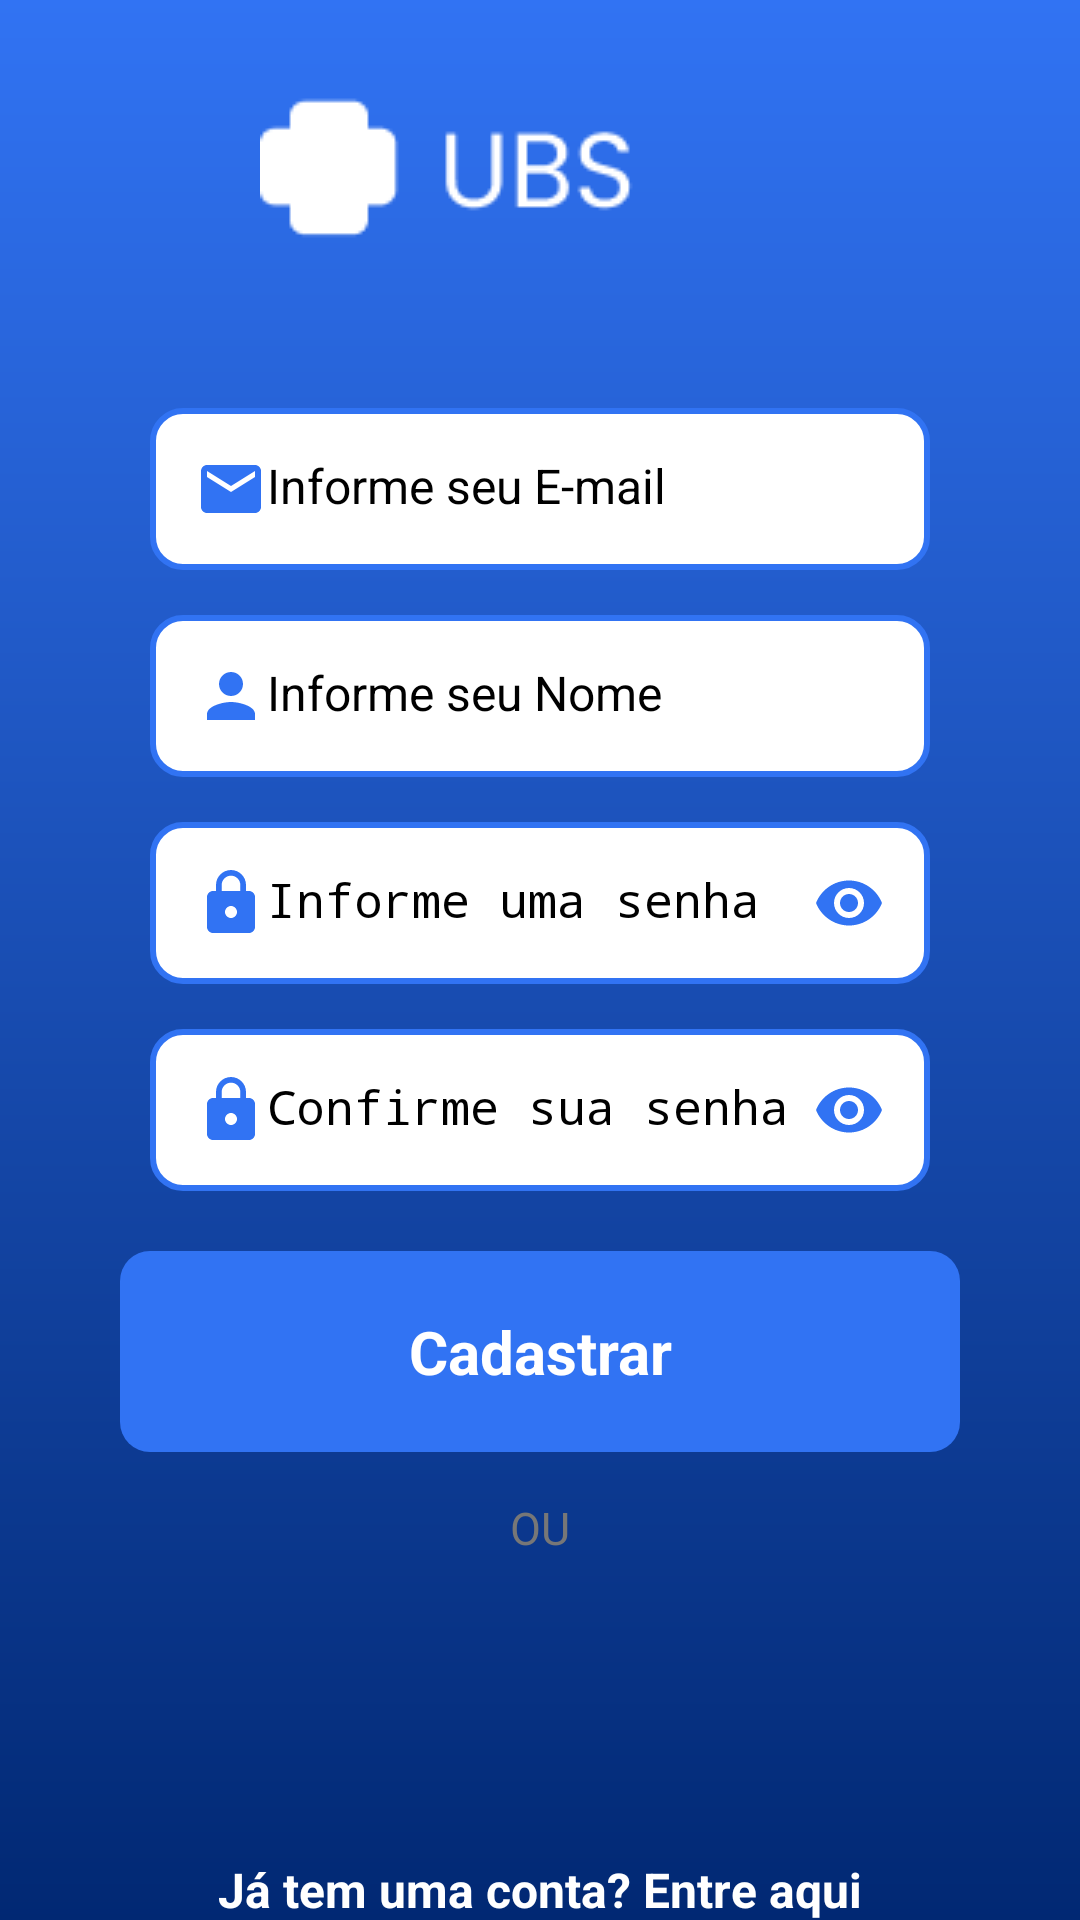

This screen was rendered from an Android layout file. Write that file and the resources it references.
<!-- AndroidManifest.xml: application theme Theme.UbsprojectFinal -->
<!-- res/layout/activity_register_view.xml -->
<?xml version="1.0" encoding="utf-8"?>
<androidx.core.widget.NestedScrollView xmlns:app="http://schemas.android.com/apk/res-auto"
    xmlns:tools="http://schemas.android.com/tools"
    android:layout_width="match_parent"
    android:layout_height="match_parent"
    android:fillViewport="true"
    xmlns:android="http://schemas.android.com/apk/res/android">

    <androidx.constraintlayout.widget.ConstraintLayout
        android:layout_width="match_parent"
        android:layout_height="match_parent"
        tools:context=".MainActivity"
        android:background="@drawable/background"

        >

        <ImageView
            android:id="@+id/logo"
            android:layout_width="wrap_content"
            android:layout_height="wrap_content"
            android:src="@drawable/logo_top"
            tools:ignore="InvalidId,MissingConstraints"
            app:layout_constraintEnd_toEndOf="parent"
            app:layout_constraintStart_toStartOf="parent"
            android:paddingTop="30dp"
            ></ImageView>

        <View
            android:id="@+id/ContainerComponents"
            style="@style/ContainersComponents"
            android:layout_width="371dp"
            android:layout_height="483dp"
            android:layout_marginTop="40dp"
            app:layout_constraintEnd_toEndOf="parent"
            app:layout_constraintHorizontal_bias="0.4"
            app:layout_constraintStart_toStartOf="parent"
            app:layout_constraintTop_toBottomOf="@id/logo"
            tools:ignore="MissingConstraints"></View>

        <EditText
            android:id="@+id/edit_email"
            style="@style/Edit_Text"
            android:inputType="textEmailAddress"
            android:layout_marginTop="30dp"
            app:layout_constraintEnd_toEndOf="@id/ContainerComponents"
            app:layout_constraintTop_toTopOf="@id/ContainerComponents"
            android:hint="Informe seu E-mail"
            android:drawableLeft="@drawable/ic_baseline_email_24"
            tools:ignore="MissingConstraints"></EditText>
        <EditText
            android:id="@+id/edit_name"
            style="@style/Edit_Text"
            app:layout_constraintStart_toStartOf="@id/ContainerComponents"
            app:layout_constraintEnd_toEndOf="@id/ContainerComponents"
            app:layout_constraintTop_toBottomOf="@id/edit_email"
            android:hint="Informe seu Nome"
            android:drawableLeft="@drawable/ic_baseline_person_24"
            tools:ignore="MissingConstraints"></EditText>
        <EditText
            android:id="@+id/edit_password"
            style="@style/Edit_Text"
            android:inputType="textPassword"
            app:layout_constraintStart_toStartOf="@id/ContainerComponents"
            app:layout_constraintEnd_toEndOf="@id/ContainerComponents"
            app:layout_constraintTop_toBottomOf="@id/edit_name"
            android:hint="Informe uma senha"
            android:drawableLeft="@drawable/ic_baseline_lock_24"
            android:drawableRight="@drawable/ic_baseline_remove_red_eye_24"
            tools:ignore="MissingConstraints"></EditText>
        <EditText
            android:id="@+id/edit_Cpassword"
            style="@style/Edit_Text"
            android:inputType="textPassword"
            app:layout_constraintStart_toStartOf="@id/ContainerComponents"
            app:layout_constraintEnd_toEndOf="@id/ContainerComponents"
            app:layout_constraintTop_toBottomOf="@id/edit_password"
            android:hint="Confirme sua senha"
            android:drawableLeft="@drawable/ic_baseline_lock_24"
            android:drawableRight="@drawable/ic_baseline_remove_red_eye_24"
            tools:ignore="MissingConstraints"></EditText>

        <androidx.appcompat.widget.AppCompatButton
            android:id="@+id/button"
            style="@style/button"
            android:text="@string/cadastrar"
            app:layout_constraintStart_toStartOf="parent"
            app:layout_constraintEnd_toEndOf="parent"
            app:layout_constraintTop_toBottomOf="@id/edit_Cpassword"
            tools:ignore="MissingConstraints" />

        <TextView
            android:id="@+id/text_ou"
            android:layout_width="wrap_content"
            android:layout_height="wrap_content"
            android:layout_marginTop="15dp"
            android:text="OU"
            android:textColor="@color/cinza"
            android:textSize="15sp"
            app:layout_constraintEnd_toEndOf="parent"
            app:layout_constraintStart_toStartOf="parent"
            app:layout_constraintTop_toBottomOf="@id/button"
            tools:ignore="MissingConstraints" />


        <androidx.appcompat.widget.LinearLayoutCompat
            android:id="@+id/linearLayoutCompat"
            android:layout_width="wrap_content"
            android:layout_height="wrap_content"
            android:layout_marginTop="15dp"
            android:gravity="center"
            app:layout_constraintEnd_toEndOf="parent"
            app:layout_constraintStart_toStartOf="parent"
            app:layout_constraintTop_toBottomOf="@id/text_ou"
            tools:ignore="MissingConstraints">

            <ImageView
                android:layout_width="30dp"
                android:layout_height="30dp"
                android:layout_margin="5dp"
                app:layout_constraintTop_toBottomOf="@id/text_ou"
                app:srcCompat="@drawable/facebook"
                tools:ignore="MissingConstraints" />

            <ImageView
                android:layout_width="30dp"
                android:layout_height="30dp"
                android:layout_margin="5dp"
                app:layout_constraintTop_toBottomOf="@id/text_ou"
                app:srcCompat="@drawable/google"
                tools:ignore="MissingConstraints" />

        </androidx.appcompat.widget.LinearLayoutCompat>

        <TextView
            android:id="@+id/text_login"
            android:layout_width="wrap_content"
            android:layout_height="wrap_content"
            android:text="@string/j_tem_uma_conta_entre_aqui"
            android:textColor="@color/white"
            android:textSize="16sp"
            android:textStyle="bold"
            tools:ignore="MissingConstraints"
            app:layout_constraintStart_toStartOf="parent"
            app:layout_constraintEnd_toEndOf="parent"
            app:layout_constraintTop_toBottomOf="@id/ContainerComponents"
            android:layout_marginTop="30dp"
            ></TextView>
    </androidx.constraintlayout.widget.ConstraintLayout>
</androidx.core.widget.NestedScrollView>
<!-- resources referenced by this layout -->
<resources>
  <color name="cinza">#777777</color>
  <color name="white">#FFFFFFFF</color>
  <!-- drawable background (drawable) -->
  <?xml version="1.0" encoding="utf-8"?>
  <shape xmlns:android="http://schemas.android.com/apk/res/android">
      <gradient
          android:startColor="@color/Blue"
          android:endColor="@color/azul_claro"
          android:angle="90">
  
      </gradient>
  </shape>
  <!-- drawable ic_baseline_email_24 (drawable) -->
  <vector android:height="24dp" android:tint="#3173F3"
      android:viewportHeight="24" android:viewportWidth="24"
      android:width="24dp" xmlns:android="http://schemas.android.com/apk/res/android">
      <path android:fillColor="@android:color/white" android:pathData="M20,4L4,4c-1.1,0 -1.99,0.9 -1.99,2L2,18c0,1.1 0.9,2 2,2h16c1.1,0 2,-0.9 2,-2L22,6c0,-1.1 -0.9,-2 -2,-2zM20,8l-8,5 -8,-5L4,6l8,5 8,-5v2z"/>
  </vector>
  <!-- drawable ic_baseline_person_24 (drawable) -->
  <vector android:height="24dp" android:tint="#3173F3"
      android:viewportHeight="24" android:viewportWidth="24"
      android:width="24dp" xmlns:android="http://schemas.android.com/apk/res/android">
      <path android:fillColor="@android:color/white" android:pathData="M12,12c2.21,0 4,-1.79 4,-4s-1.79,-4 -4,-4 -4,1.79 -4,4 1.79,4 4,4zM12,14c-2.67,0 -8,1.34 -8,4v2h16v-2c0,-2.66 -5.33,-4 -8,-4z"/>
  </vector>
  <!-- drawable ic_baseline_remove_red_eye_24 (drawable) -->
  <vector android:height="24dp" android:tint="#3173F3"
      android:viewportHeight="24" android:viewportWidth="24"
      android:width="24dp" xmlns:android="http://schemas.android.com/apk/res/android">
      <path android:fillColor="@android:color/white" android:pathData="M12,4.5C7,4.5 2.73,7.61 1,12c1.73,4.39 6,7.5 11,7.5s9.27,-3.11 11,-7.5c-1.73,-4.39 -6,-7.5 -11,-7.5zM12,17c-2.76,0 -5,-2.24 -5,-5s2.24,-5 5,-5 5,2.24 5,5 -2.24,5 -5,5zM12,9c-1.66,0 -3,1.34 -3,3s1.34,3 3,3 3,-1.34 3,-3 -1.34,-3 -3,-3z"/>
  </vector>
  <string name="cadastrar">Cadastrar</string>
  <string name="j_tem_uma_conta_entre_aqui">Já tem uma conta? Entre aqui</string>
  <style name="ContainersComponents">
          <item name="android:layout_width">match_parent</item>
          <item name="android:layout_height">250dp</item>
          <item name="android:background">@drawable/containers_components</item>
          <item name="android:layout_margin">20dp</item>
      </style>
  <style name="Theme.UbsprojectFinal" parent="Theme.MaterialComponents.DayNight.DarkActionBar">
          
          <item name="colorPrimary">@color/purple_200</item>
          <item name="colorPrimaryVariant">@color/purple_700</item>
          <item name="colorOnPrimary">@color/black</item>
          
          <item name="colorSecondary">@color/teal_200</item>
          <item name="colorSecondaryVariant">@color/teal_200</item>
          <item name="colorOnSecondary">@color/black</item>
          
          <item name="android:statusBarColor">?attr/colorPrimaryVariant</item>
          
      </style>
  <color name="Blue">#012873</color>
  <color name="azul_claro">#3173F3</color>
  <!-- drawable edit_text (drawable) -->
  <?xml version="1.0" encoding="utf-8"?>
  <shape xmlns:android="http://schemas.android.com/apk/res/android">
      <solid android:color="@color/white"></solid>
      <corners android:radius="10dp"></corners>
      <stroke android:color="@color/azul_claro" android:width="2dp"></stroke>
  </shape>
  <color name="black">#FF000000</color>
  <!-- drawable button (drawable) -->
  <?xml version="1.0" encoding="utf-8"?>
  <shape xmlns:android="http://schemas.android.com/apk/res/android">
      <corners android:radius="10dp"></corners>
      <solid android:color="@color/azul_claro"></solid>
  </shape>
  <color name="purple_200">#FFBB86FC</color>
  <color name="purple_700">#FF3700B3</color>
  <color name="teal_200">#FF03DAC5</color>
</resources>
